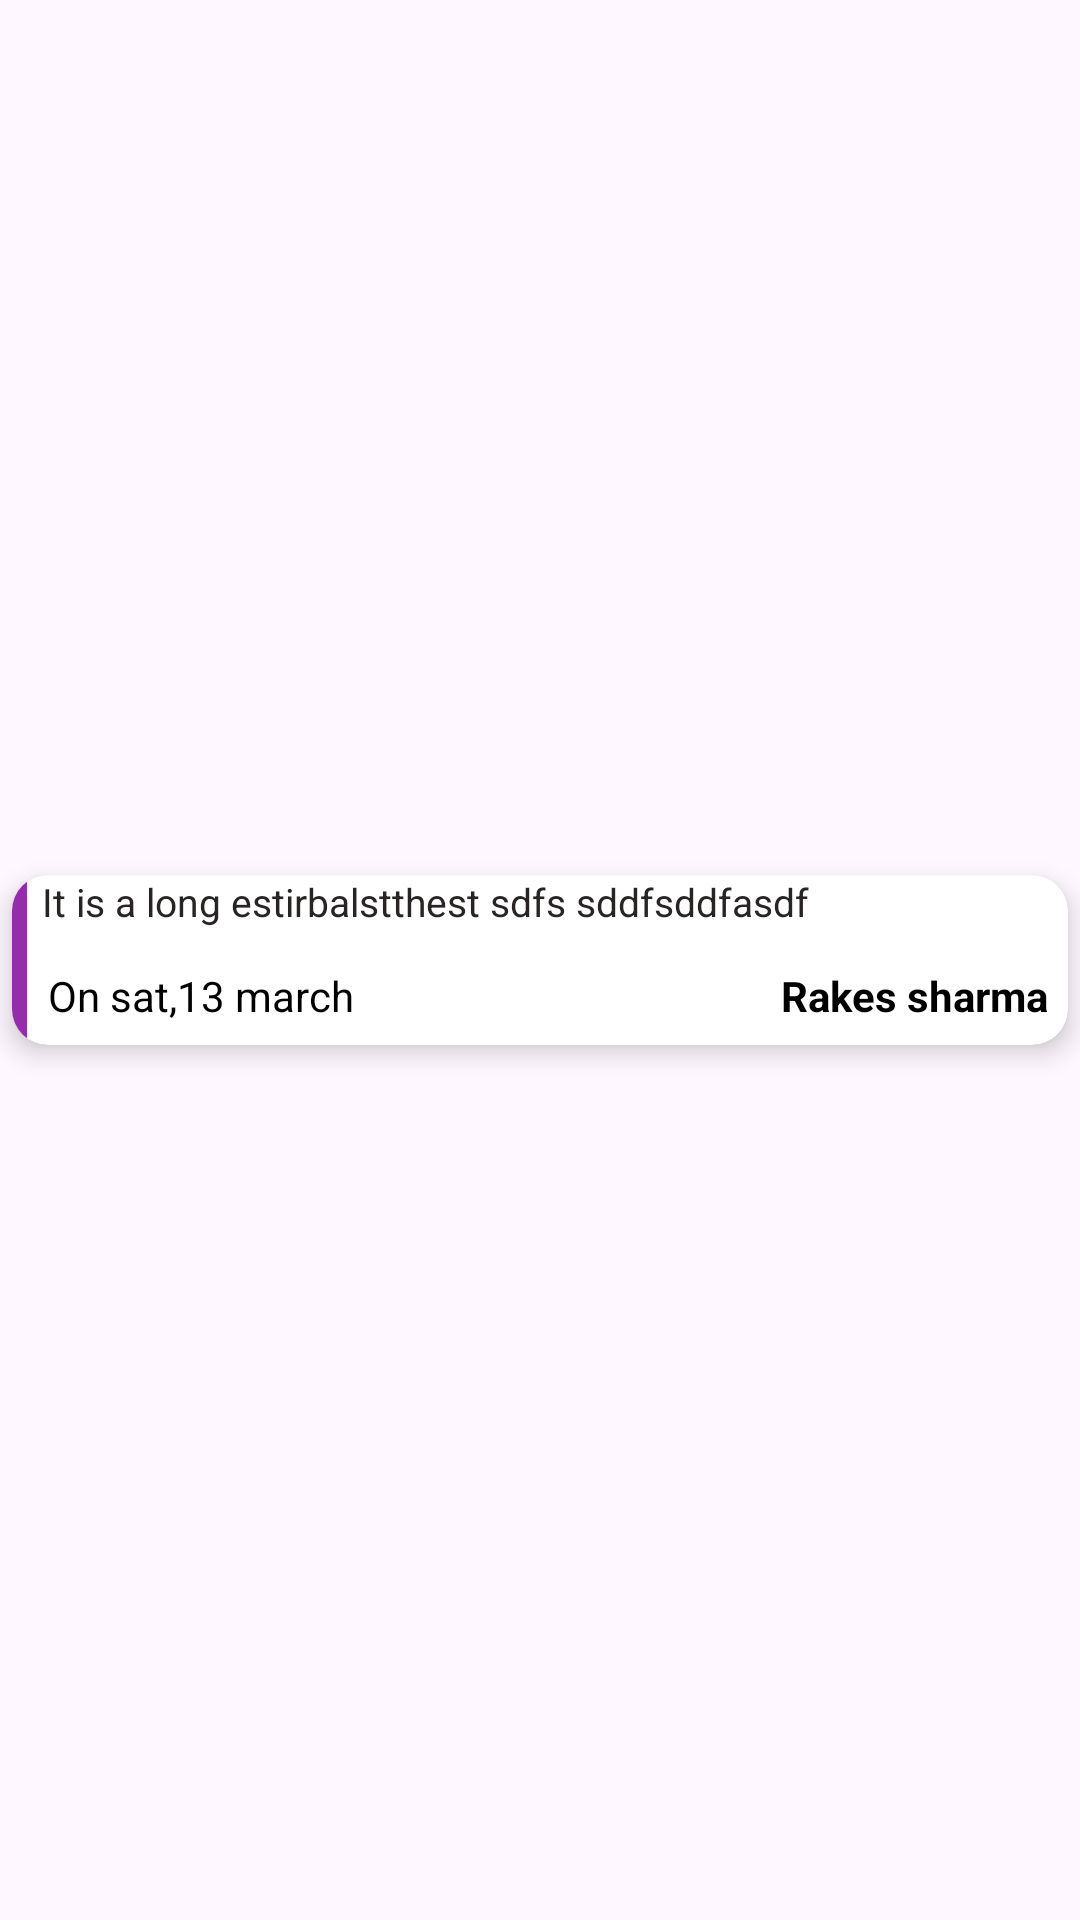

Layout XML and referenced resources for this Android screen:
<!-- AndroidManifest.xml: application theme Theme.ChandraCargo -->
<!-- res/layout/list_announcement.xml -->
<?xml version="1.0" encoding="utf-8"?>
<androidx.constraintlayout.widget.ConstraintLayout xmlns:android="http://schemas.android.com/apk/res/android"
    xmlns:app="http://schemas.android.com/apk/res-auto"
    android:layout_width="match_parent"
    android:layout_height="wrap_content"
    android:layout_marginBottom="5dp"
   >

    <com.google.android.material.card.MaterialCardView
        android:layout_width="match_parent"
        android:layout_height="wrap_content"
        android:backgroundTint="@color/white"
        app:cardElevation="5dp"
        android:layout_margin="4dp"
        app:layout_constraintTop_toTopOf="parent"
        app:layout_constraintBottom_toBottomOf="parent"
        app:layout_constraintLeft_toLeftOf="parent"
        app:layout_constraintRight_toRightOf="parent"
        app:strokeWidth="0dp">

        <androidx.constraintlayout.widget.ConstraintLayout
            android:layout_width="match_parent"
            android:layout_height="wrap_content"
            android:padding="0dp">

            <View
                android:id="@+id/view_line"
                android:layout_width="5dp"
                android:layout_height="0dp"
                android:background="@color/purple"
                app:layout_constraintBottom_toBottomOf="parent"
                app:layout_constraintLeft_toLeftOf="parent"
                app:layout_constraintTop_toTopOf="parent"

                />

            <TextView
                android:id="@+id/tv_title"
                android:layout_width="0dp"
                android:layout_height="wrap_content"
                android:layout_marginBottom="6dp"
                app:layout_constraintEnd_toEndOf="parent"
                android:layout_marginStart="5dp"
                app:layout_constraintStart_toEndOf="@+id/view_line"
                android:justificationMode="inter_word"
                android:text="It is a long estirbalstthest sdfs sddfsddfasdf "
                android:textColor="@color/black3"
                android:textSize="13sp"
                android:textStyle="normal"
                app:layout_constraintBottom_toTopOf="@+id/layout_announceBy"
                app:layout_constraintTop_toTopOf="parent" />

            <LinearLayout
                android:id="@+id/layout_announceBy"
                android:layout_width="match_parent"
                android:layout_height="wrap_content"
                android:weightSum="1"
                app:layout_constraintBottom_toBottomOf="parent">

                <TextView
                    android:id="@+id/tv_date"
                    android:layout_width="0dp"
                    android:layout_height="wrap_content"
                    android:layout_weight="0.5"
                    android:padding="7dp"
                    android:layout_marginStart="5dp"
                    android:text="On sat,13 march"
                    android:textColor="@color/black"
                    android:textSize="14sp" />

                <TextView
                    android:id="@+id/tv_announceBy"
                    android:layout_width="0dp"
                    android:layout_height="wrap_content"
                    android:layout_weight="0.5"
                    android:gravity="end"
                    android:textStyle="bold"
                    android:padding="7dp"
                    android:text="Rakes sharma"
                    android:textColor="@color/black"
                    android:textSize="14sp" />
            </LinearLayout>


        </androidx.constraintlayout.widget.ConstraintLayout>

    </com.google.android.material.card.MaterialCardView>


</androidx.constraintlayout.widget.ConstraintLayout>
<!-- resources referenced by this layout -->
<resources>
  <color name="black">#FF000000</color>
  <color name="black3">#292424</color>
  <color name="purple">#952CAE</color>
  <color name="white">#FFFFFFFF</color>
  <style name="Theme.ChandraCargo" parent="Base.Theme.ChandraCargo" />
  <style name="Base.Theme.ChandraCargo" parent="Theme.Material3.DayNight.NoActionBar">
          
           <item name="colorPrimary">@color/purple
  
  
           </item>
      </style>
</resources>
